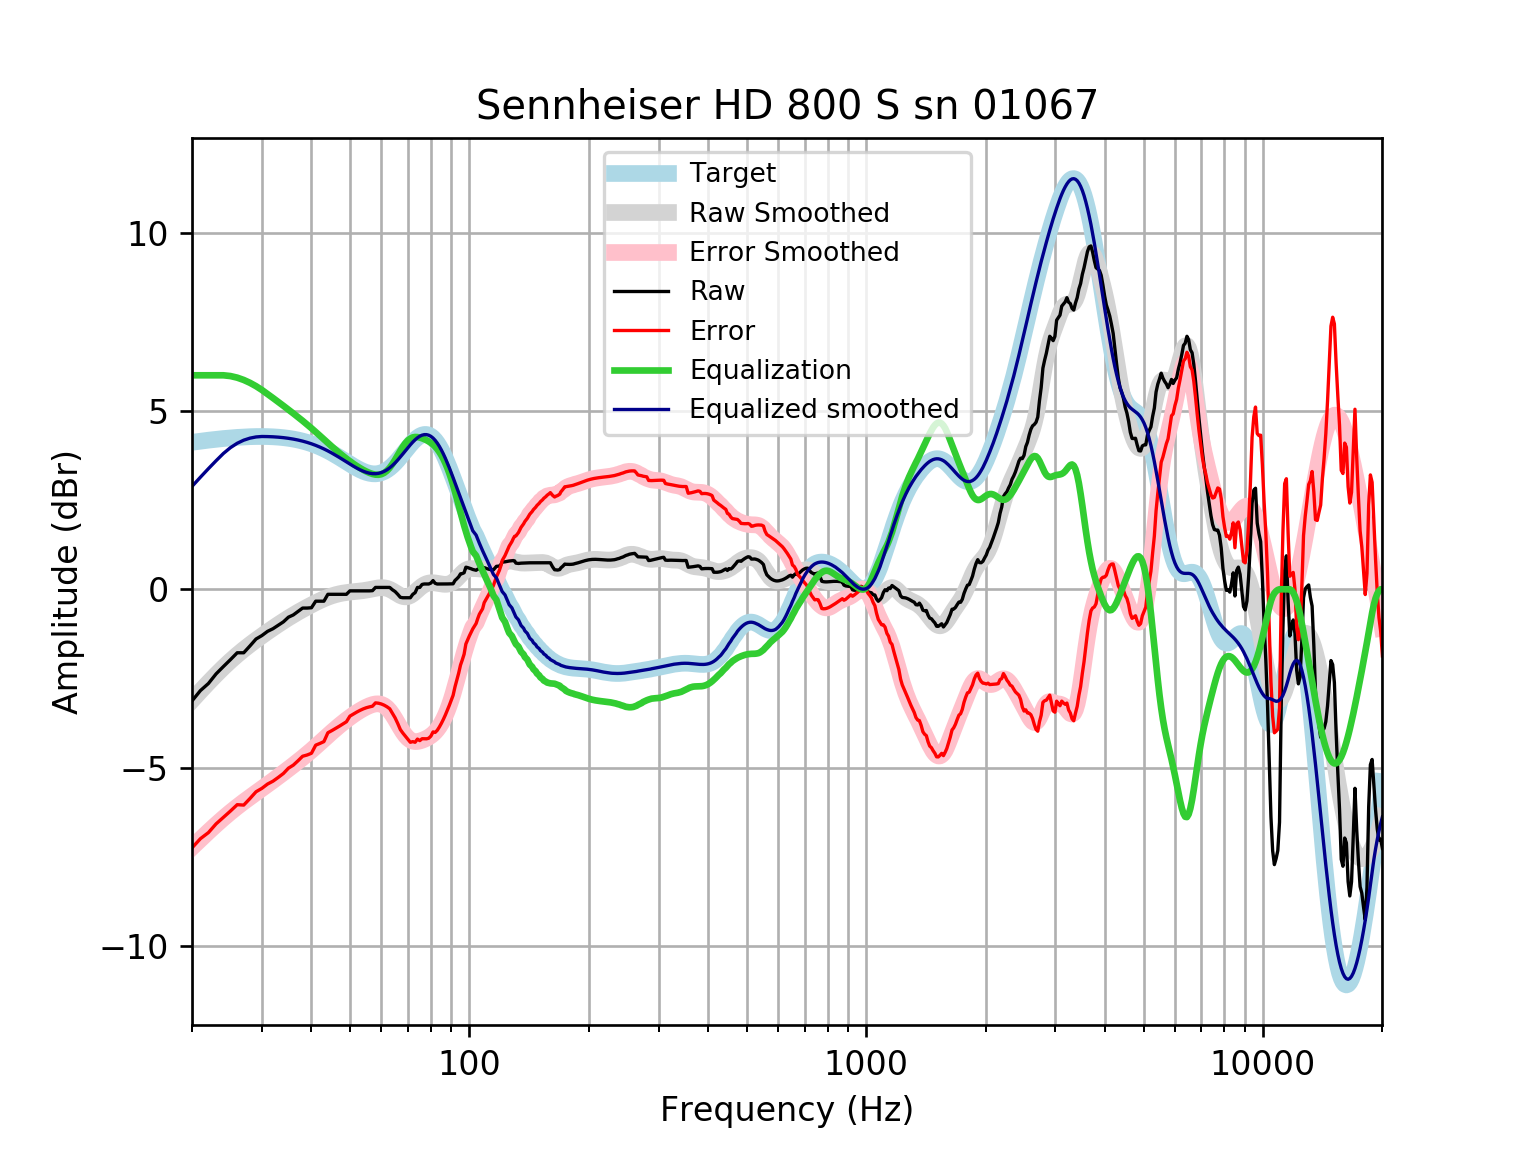

Values plotted in this chart, from the file beside it:
frequency, raw, error, smoothed, error_smoothed, equalization, equalized_raw, equalized_smoothed, target
20, -3.13, -7.25, -3.115, -7.236, 6, 2.87, 2.885, 4.121
21, -2.84, -6.993, -2.857, -7.01, 6.0, 3.16, 3.143, 4.152
22, -2.641, -6.822, -2.617, -6.798, 6.0, 3.359, 3.383, 4.18
23, -2.372, -6.577, -2.395, -6.601, 6, 3.628, 3.605, 4.205
24, -2.166, -6.392, -2.191, -6.418, 6, 3.834, 3.809, 4.227
25, -1.973, -6.217, -2.007, -6.251, 5.978, 4.006, 3.972, 4.245
26, -1.78, -6.039, -1.84, -6.099, 5.934, 4.154, 4.094, 4.259
27, -1.78, -6.05, -1.688, -5.959, 5.869, 4.089, 4.181, 4.271
28, -1.587, -5.865, -1.551, -5.829, 5.789, 4.202, 4.238, 4.278
29, -1.394, -5.677, -1.424, -5.707, 5.695, 4.301, 4.271, 4.283
30, -1.298, -5.581, -1.305, -5.589, 5.589, 4.291, 4.284, 4.284
31, -1.18, -5.461, -1.193, -5.475, 5.475, 4.295, 4.281, 4.281
32, -1.105, -5.38, -1.088, -5.363, 5.363, 4.258, 4.275, 4.275
33, -1.008, -5.273, -0.9872, -5.252, 5.252, 4.244, 4.265, 4.265
34, -0.9121, -5.163, -0.8926, -5.144, 5.144, 4.232, 4.251, 4.251
35, -0.7819, -5.015, -0.8037, -5.037, 5.037, 4.255, 4.233, 4.233
36, -0.7192, -4.931, -0.7205, -4.932, 4.932, 4.212, 4.211, 4.211
37, -0.6228, -4.808, -0.6428, -4.828, 4.828, 4.205, 4.185, 4.185
38, -0.5264, -4.681, -0.5701, -4.724, 4.724, 4.198, 4.154, 4.155
39, -0.5264, -4.646, -0.5016, -4.62, 4.62, 4.094, 4.119, 4.12
40, -0.5176, -4.598, -0.437, -4.516, 4.516, 3.999, 4.079, 4.08
41, -0.3335, -4.37, -0.3764, -4.412, 4.412, 4.078, 4.035, 4.037
42, -0.3335, -4.322, -0.32, -4.307, 4.307, 3.974, 3.987, 3.989
43, -0.3335, -4.27, -0.2687, -4.204, 4.204, 3.87, 3.935, 3.937
44, -0.1407, -4.022, -0.2233, -4.103, 4.103, 3.962, 3.88, 3.881
45, -0.1407, -3.964, -0.1845, -4.006, 4.006, 3.865, 3.821, 3.823
46, -0.1407, -3.903, -0.1523, -3.913, 3.913, 3.772, 3.76, 3.762
47, -0.1407, -3.84, -0.1265, -3.824, 3.824, 3.684, 3.698, 3.7
48, -0.1407, -3.777, -0.1062, -3.741, 3.741, 3.6, 3.635, 3.636
49, -0.1407, -3.714, -0.09057, -3.663, 3.663, 3.522, 3.572, 3.574
50, -0.04429, -3.557, -0.07825, -3.59, 3.59, 3.546, 3.512, 3.512
51, -0.04429, -3.498, -0.06805, -3.522, 3.522, 3.477, 3.454, 3.454
52, -0.04429, -3.444, -0.05872, -3.459, 3.459, 3.415, 3.4, 3.4
53, -0.04429, -3.396, -0.04902, -3.401, 3.401, 3.357, 3.352, 3.351
54, -0.04429, -3.354, -0.03782, -3.349, 3.349, 3.305, 3.311, 3.31
55, -0.04429, -3.321, -0.02432, -3.303, 3.303, 3.259, 3.279, 3.276
56, -0.04429, -3.297, -0.008427, -3.264, 3.264, 3.219, 3.255, 3.253
57, -0.03843, -3.277, 0.009002, -3.233, 3.233, 3.195, 3.242, 3.239
58, 0.05213, -3.185, 0.02596, -3.214, 3.214, 3.267, 3.24, 3.237
59, 0.05213, -3.194, 0.03946, -3.211, 3.211, 3.263, 3.25, 3.246
60, 0.05213, -3.216, 0.04598, -3.226, 3.226, 3.278, 3.272, 3.268
61, 0.05213, -3.249, 0.04225, -3.263, 3.263, 3.315, 3.305, 3.301
62, 0.05213, -3.294, 0.0261, -3.324, 3.324, 3.376, 3.35, 3.346
63, 0.05213, -3.35, -0.002793, -3.409, 3.409, 3.461, 3.406, 3.402
64, -0.01342, -3.481, -0.04242, -3.514, 3.514, 3.5, 3.471, 3.468
65, -0.06382, -3.605, -0.08853, -3.633, 3.633, 3.569, 3.545, 3.542
66, -0.1407, -3.763, -0.1351, -3.76, 3.76, 3.619, 3.625, 3.622
67, -0.2255, -3.933, -0.1754, -3.885, 3.885, 3.659, 3.709, 3.707
68, -0.2371, -4.033, -0.2032, -4, 4, 3.762, 3.796, 3.796
69, -0.2371, -4.121, -0.2136, -4.098, 4.098, 3.86, 3.884, 3.884
70, -0.2371, -4.207, -0.2044, -4.174, 4.174, 3.937, 3.97, 3.97
71, -0.2371, -4.29, -0.1762, -4.227, 4.227, 3.99, 4.051, 4.053
72, -0.1428, -4.271, -0.1324, -4.258, 4.258, 4.115, 4.126, 4.128
73, -0.09395, -4.289, -0.07807, -4.27, 4.27, 4.176, 4.192, 4.195
74, 0.05117, -4.2, -0.01946, -4.267, 4.267, 4.318, 4.248, 4.251
75, 0.05217, -4.243, 0.03744, -4.254, 4.254, 4.306, 4.291, 4.295
76, 0.136, -4.189, 0.0877, -4.233, 4.233, 4.369, 4.321, 4.325
77, 0.1486, -4.192, 0.1281, -4.208, 4.208, 4.357, 4.336, 4.341
78, 0.1486, -4.192, 0.1571, -4.179, 4.179, 4.328, 4.336, 4.34
79, 0.1485, -4.176, 0.1749, -4.145, 4.145, 4.293, 4.32, 4.324
... 553 more rows
